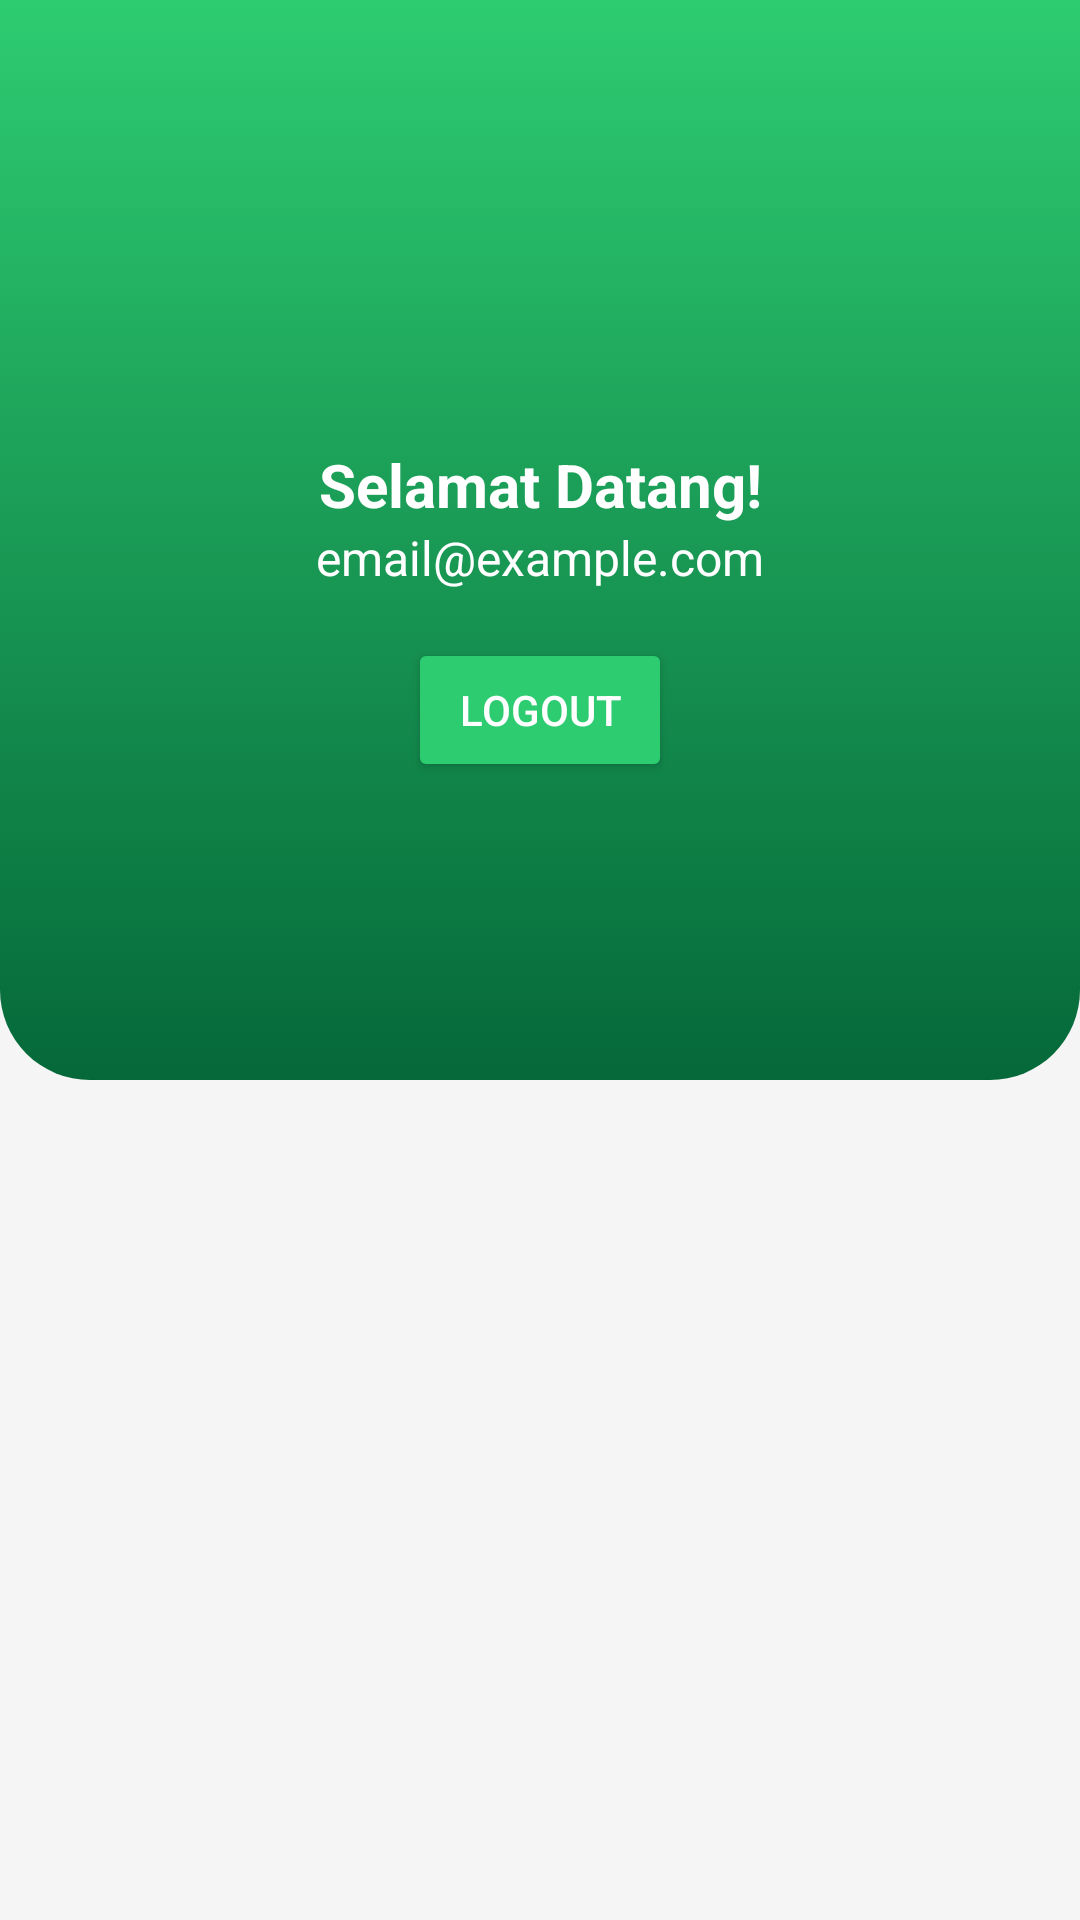

Layout XML and referenced resources for this Android screen:
<!-- AndroidManifest.xml: application theme Theme.SplashScreen -->
<!-- res/layout/fragment_profile.xml -->
<?xml version="1.0" encoding="utf-8"?>
<androidx.constraintlayout.widget.ConstraintLayout xmlns:android="http://schemas.android.com/apk/res/android"
    xmlns:app="http://schemas.android.com/apk/res-auto"
    xmlns:tools="http://schemas.android.com/tools"
    android:layout_width="match_parent"
    android:layout_height="match_parent"
    android:background="#F5F5F5"
    tools:context=".ProfileFragment">

    <ScrollView
        android:layout_width="match_parent"
        android:layout_height="match_parent"
        android:fillViewport="true">

        <androidx.constraintlayout.widget.ConstraintLayout
            android:layout_width="match_parent"
            android:layout_height="wrap_content">

            
            <androidx.constraintlayout.widget.ConstraintLayout
                android:id="@+id/constraintLayout"
                android:layout_width="match_parent"
                android:layout_height="360dp"
                android:background="@drawable/top_background"
                app:layout_constraintTop_toTopOf="parent" />

            
            <ImageView
                android:id="@+id/imageView"
                android:layout_width="100dp"
                android:layout_height="100dp"
                android:layout_marginTop="32dp"
                android:src="@drawable/profile"
                android:scaleType="centerCrop"
                android:background="@drawable/circle_white"
                android:padding="2dp"
                app:layout_constraintTop_toTopOf="parent"
                app:layout_constraintStart_toStartOf="parent"
                app:layout_constraintEnd_toEndOf="parent" />

            
            <TextView
                android:id="@+id/textView2"
                android:layout_width="wrap_content"
                android:layout_height="wrap_content"
                android:layout_marginTop="16dp"
                android:text="Selamat Datang!"
                android:textColor="#FFFFFF"
                android:textSize="20sp"
                android:textStyle="bold"
                app:layout_constraintTop_toBottomOf="@id/imageView"
                app:layout_constraintStart_toStartOf="parent"
                app:layout_constraintEnd_toEndOf="parent" />

            
            <TextView
                android:id="@+id/textView3"
                android:layout_width="wrap_content"
                android:layout_height="wrap_content"
                android:text="email@example.com"
                android:textColor="#FFFFFF"
                android:textSize="16sp"
                app:layout_constraintTop_toBottomOf="@id/textView2"
                app:layout_constraintStart_toStartOf="parent"
                app:layout_constraintEnd_toEndOf="parent" />

            
            <Button
                android:id="@+id/logoutButton"
                android:layout_width="wrap_content"
                android:layout_height="wrap_content"
                android:layout_marginTop="16dp"
                android:text="Logout"
                android:backgroundTint="@color/hijau_muda"
                android:textColor="@android:color/white"
                app:layout_constraintTop_toBottomOf="@id/textView3"
                app:layout_constraintStart_toStartOf="parent"
                app:layout_constraintEnd_toEndOf="parent" />

            

        </androidx.constraintlayout.widget.ConstraintLayout>
    </ScrollView>
</androidx.constraintlayout.widget.ConstraintLayout>
<!-- resources referenced by this layout -->
<resources>
  <color name="hijau_muda">#2ECC71</color>
  <!-- drawable top_background (drawable) -->
  <?xml version="1.0" encoding="utf-8"?>
  <selector xmlns:android="http://schemas.android.com/apk/res/android">
  <item>
      <shape android:shape="rectangle">
          <gradient android:startColor="#2ECC71" android:endColor="#056839" android:angle="270"/>
          <corners android:bottomRightRadius="30dp" android:bottomLeftRadius="30dp"/>
      </shape>
  </item>
  </selector>
  <style name="Theme.SplashScreen" parent="Base.Theme.SplashScreen" />
  <style name="Base.Theme.SplashScreen" parent="Theme.Material3.DayNight.NoActionBar">
          <item name="android:forceDarkAllowed">false</item>
          
          
      </style>
</resources>
